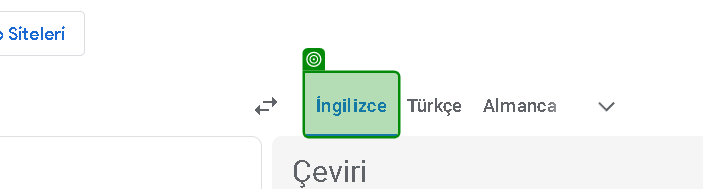
Task: excelde sozluk benzeri yapı

Workflow: Main

Step 1: check the element in window 'Google Çeviri' (chrome.exe)

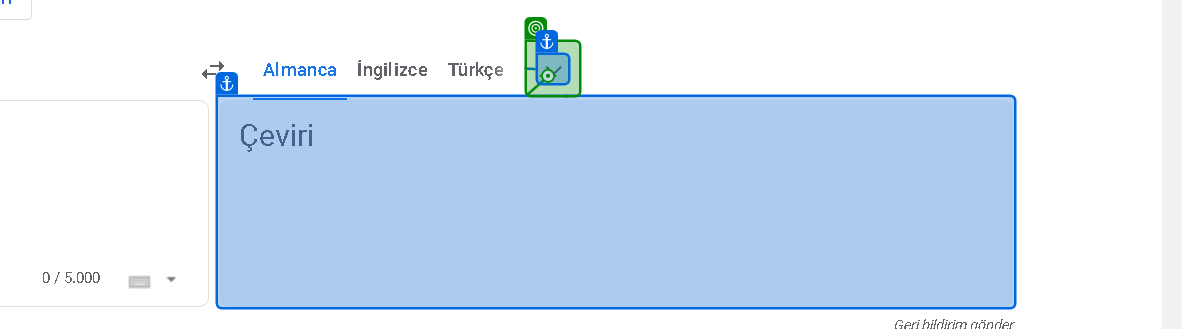
Step 2: click on the element in window 'Google Çeviri' (chrome.exe)

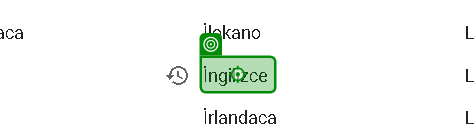
Step 3: click on the element 'İngilizce' in window 'Google Çeviri' (chrome.exe)

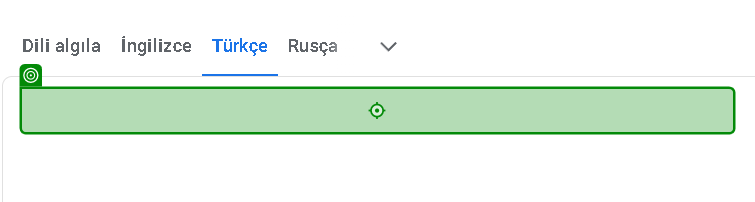
Step 4: type [str_Turkce] into the text box in window 'Google Çeviri' (chrome.exe)

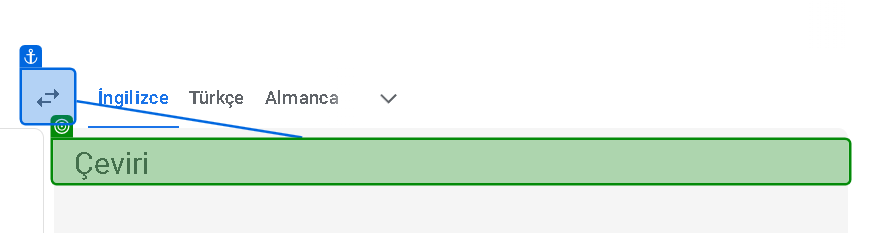
Step 5: get-text from the element in window 'Google Çeviri' (chrome.exe)

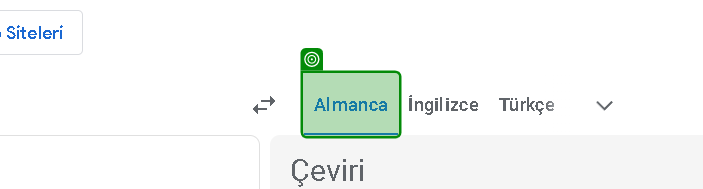
Step 6: check the element in window 'Google Çeviri' (chrome.exe)

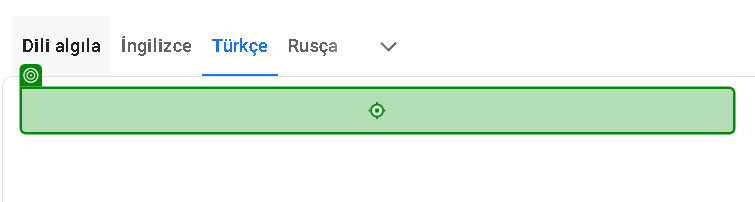
Step 7: type [str_Turkce] into the text box in window 'Google Çeviri' (chrome.exe)

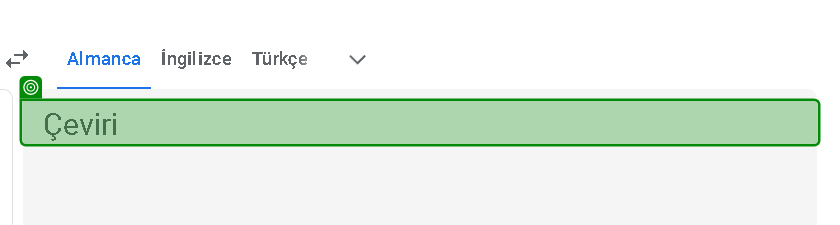
Step 8: get-text from the element in window 'Google Çeviri' (chrome.exe)

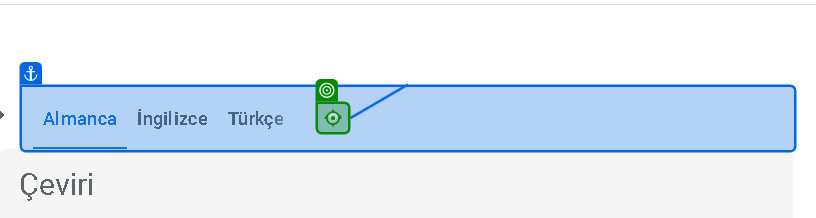
Step 9: click on 'AlmancaİngilizceTürkçe'

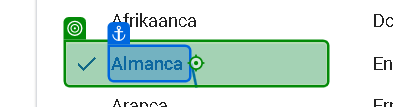
Step 10: click on the element in window 'Google Çeviri' (chrome.exe)

Step 11: type [str_Turkce] into the text box in window 'Google Çeviri' (chrome.exe) (same screen as step 7)

Step 12: get-text from the element in window 'Google Çeviri' (chrome.exe) (same screen as step 8)
